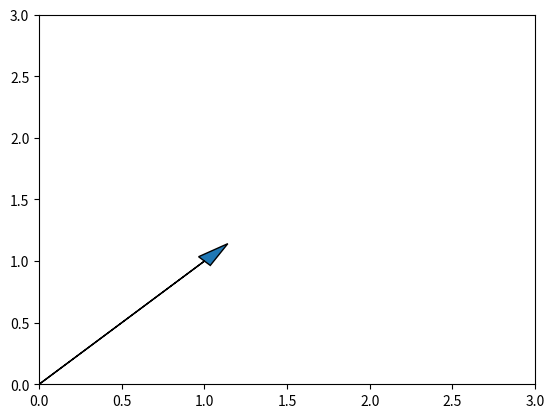
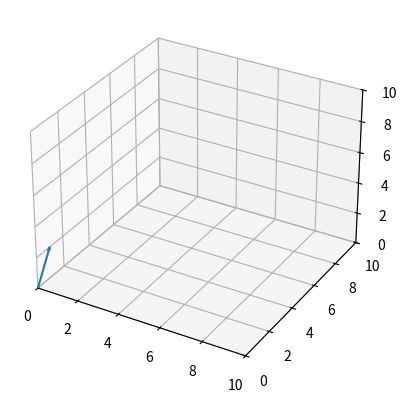

Reproduce these figures in Python, in order.
import numpy as np
import matplotlib.pyplot as plt
row_vector = np.array([1, 2, 3])
print(row_vector)

column_vector = np.array([[1, 2, 3]]).reshape(-1, 1)
print(column_vector)

# to also make a column vector, newaxis
print(row_vector[: , None])

v = np.array([1, 1])
m = np.array([[1, 2], [1, 2]])
print(v)
print(m)

plt.xlim(0, 3)
plt.ylim(0, 3)

plt.arrow(0, 0, v[0], v[1], head_width=0.1, head_length=0.2)
# plt.show()

print(np.sqrt(np.sum(v ** 2)))

v3dim = np.array([0, 1, 2])
fig = plt.figure()
ax = fig.add_subplot(111, projection='3d')
ax.set_xlim(0, 10)
ax.set_ylim(0, 10)
ax.set_zlim(0, 10)

ax.quiver(0, 0, 0, *v3dim, arrow_length_ratio=0.1)
plt.show()
